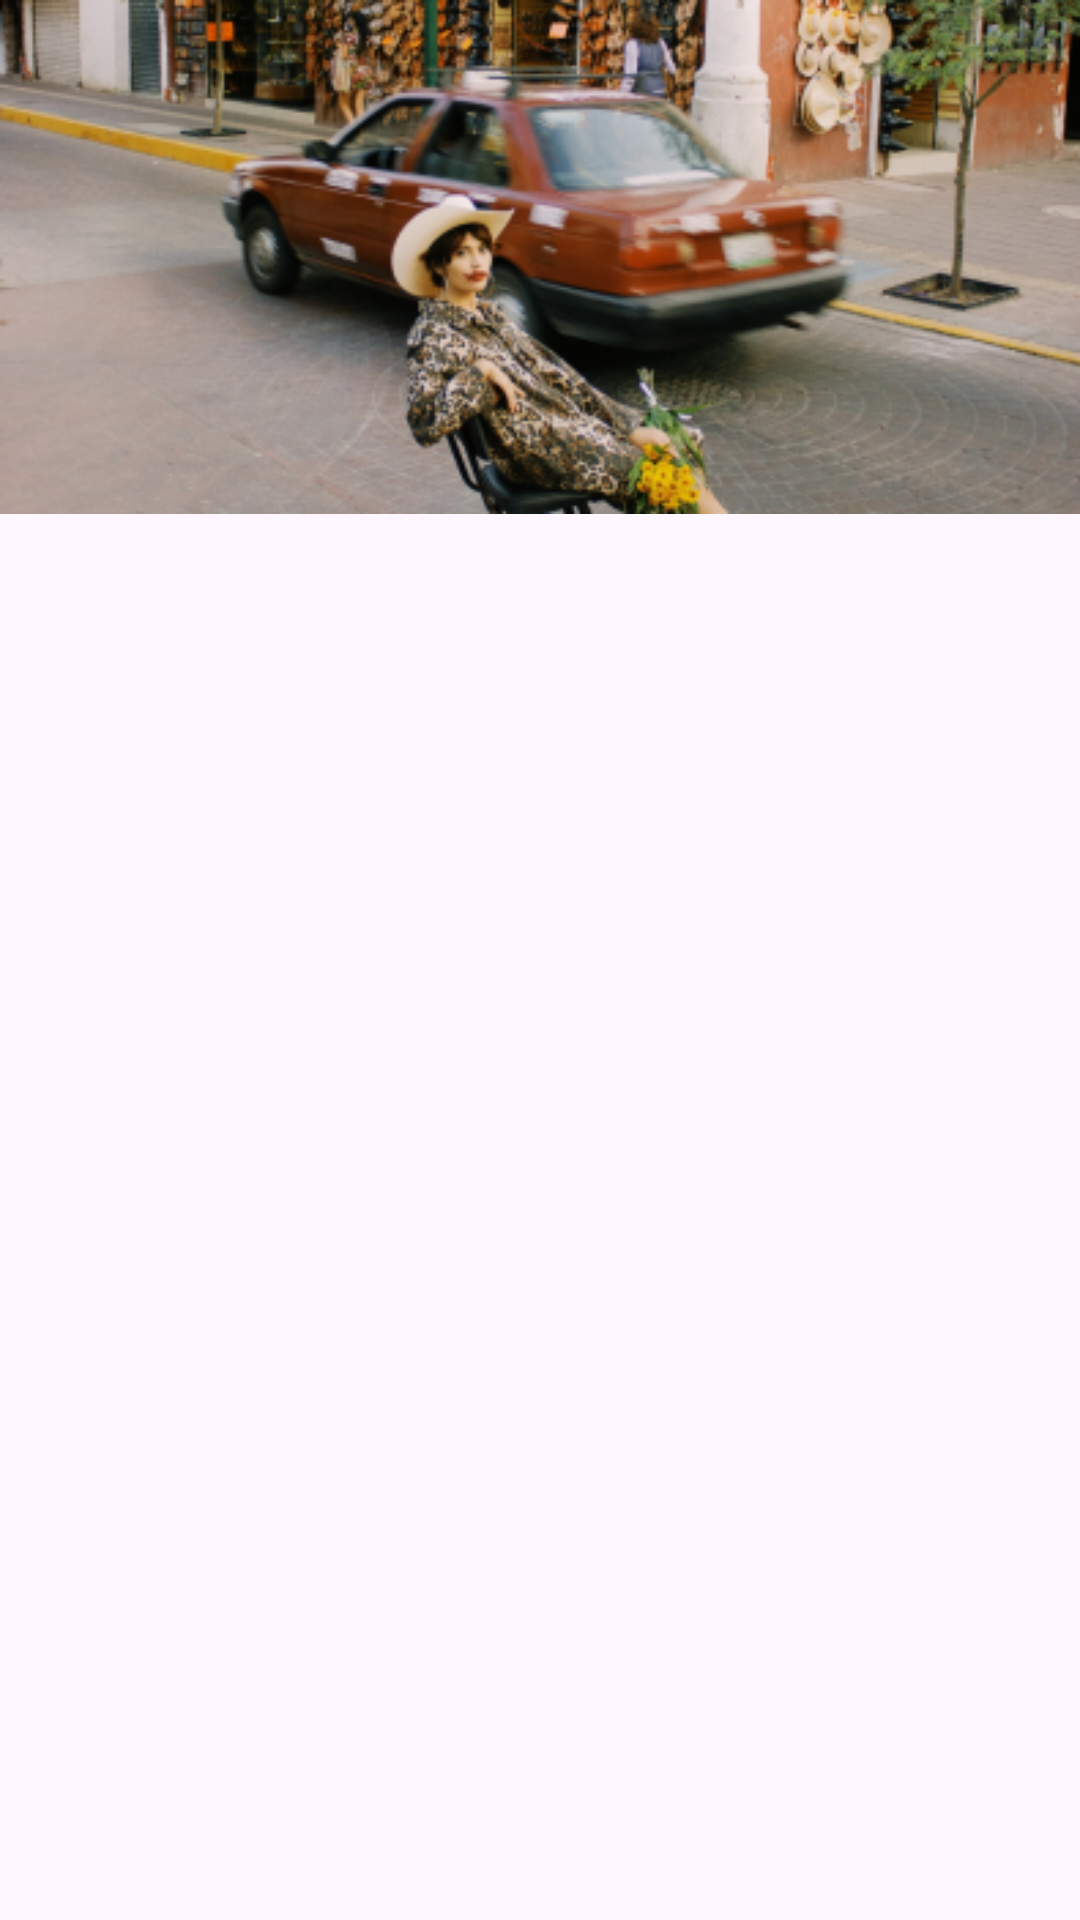

Produce the Android XML layout that renders to this screen, including the resource entries it uses.
<!-- AndroidManifest.xml: application theme AppTheme -->
<!-- res/layout/card_attachment.xml -->
<?xml version="1.0" encoding="utf-8"?>
<FrameLayout xmlns:android="http://schemas.android.com/apk/res/android"
    xmlns:app="http://schemas.android.com/apk/res-auto"
    android:id="@+id/card_attachment"
    android:layout_width="match_parent"
    android:layout_height="wrap_content">

    <ImageView
        android:id="@+id/imageAttachment"
        android:layout_width="match_parent"
        android:layout_height="wrap_content"
        android:adjustViewBounds="true"
        android:clickable="true"
        android:contentDescription="@string/attachment"
        android:focusable="true"
        android:maxHeight="188dp"
        android:scaleType="centerCrop"
        app:srcCompat="@drawable/media_test" />

    <ImageView
        android:id="@+id/play"
        android:layout_width="80dp"
        android:layout_height="80dp"
        android:layout_gravity="center"
        android:contentDescription="@string/play"
        app:srcCompat="@drawable/ic_play" />

</FrameLayout>
<!-- resources referenced by this layout -->
<resources>
  <!-- drawable media_test: png bitmap (drawable, 160257 bytes) -->
  <string name="attachment">Attachment</string>
  <string name="play">Play</string>
  <style name="AppTheme" parent="Theme.Material3.Light.NoActionBar">
          <item name="colorPrimary">@color/colorPrimary</item>
          <item name="colorPrimaryDark">@color/colorPrimaryDark</item>
          <item name="colorAccent">@color/colorAccent</item>
      </style>
  <color name="colorPrimary">#F3EDF7</color>
  <color name="colorPrimaryDark">#3700B3</color>
  <color name="colorAccent">#03DAC5</color>
</resources>
